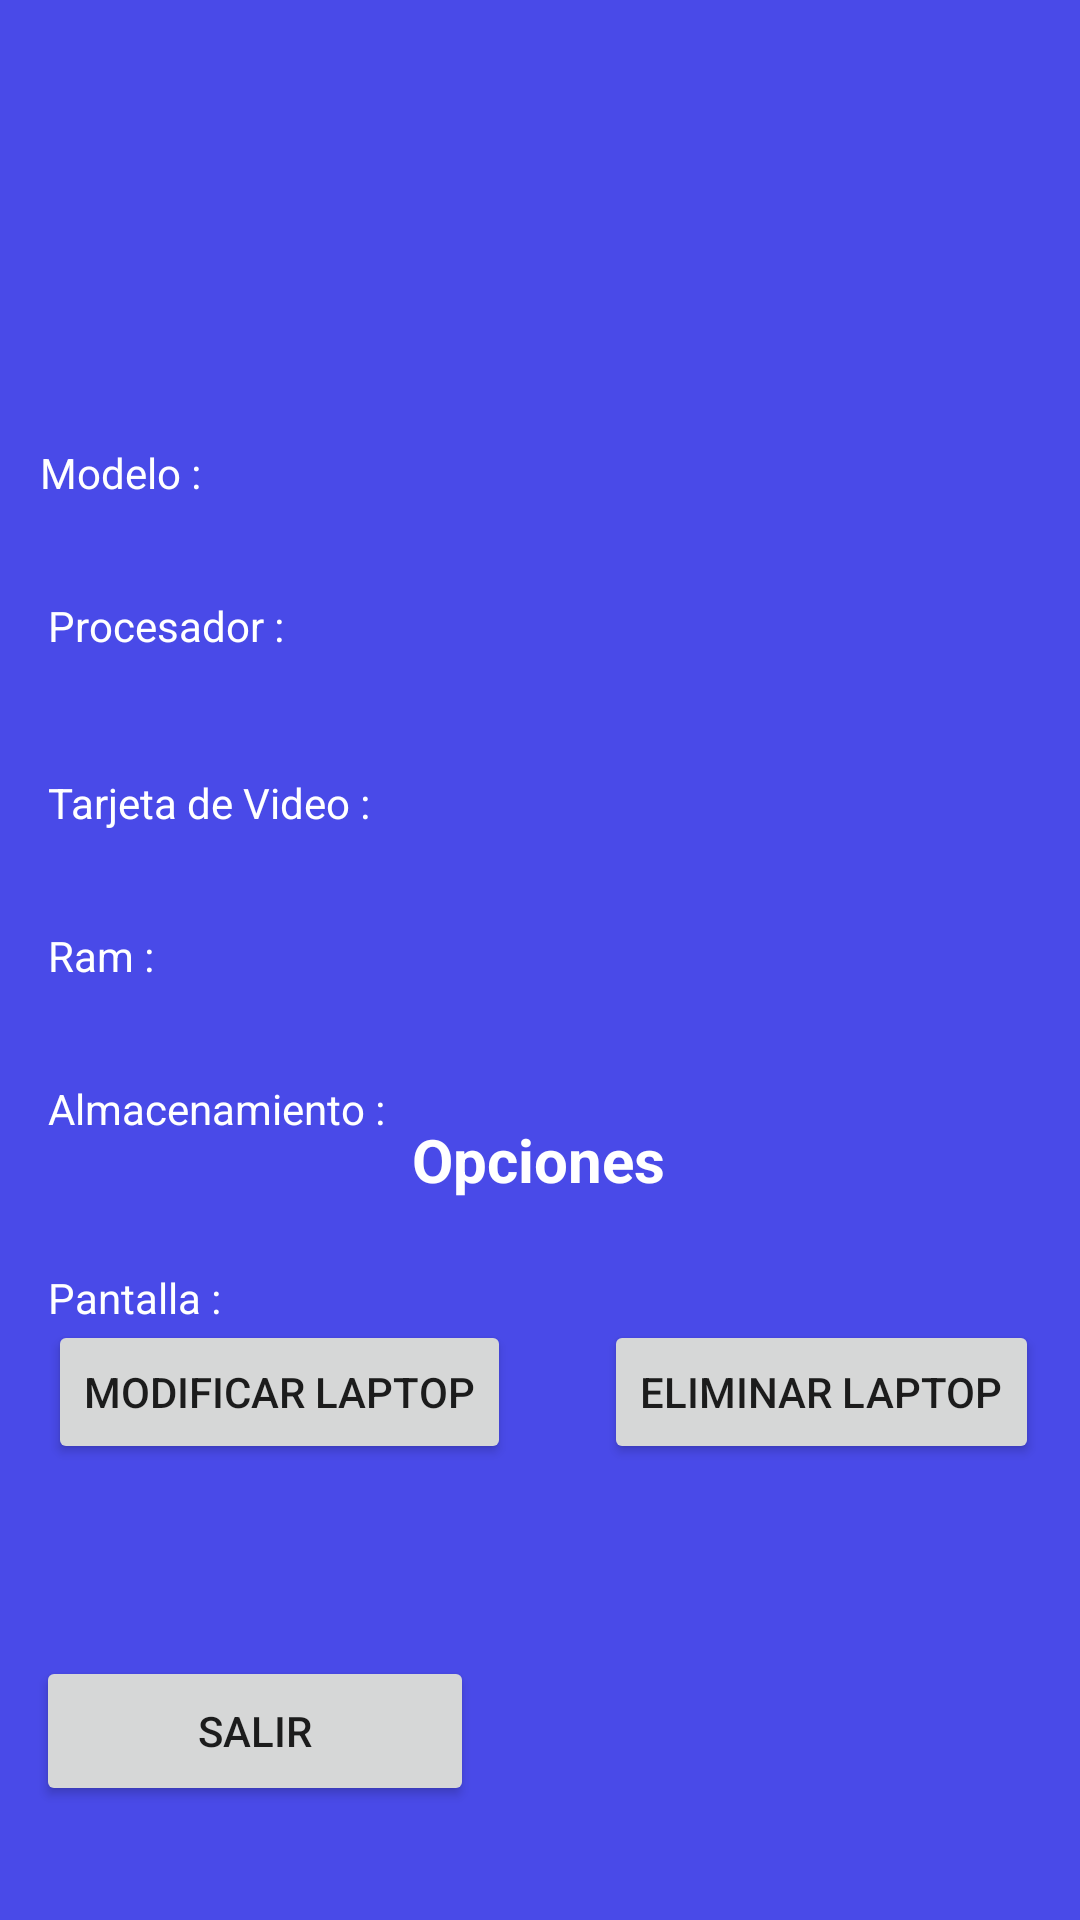

The Android layout XML behind this screen, and the referenced resources:
<!-- AndroidManifest.xml: application theme Theme.SRL -->
<!-- res/layout/activity_details_laptop.xml -->
<?xml version="1.0" encoding="utf-8"?>
<androidx.constraintlayout.widget.ConstraintLayout xmlns:android="http://schemas.android.com/apk/res/android"
    xmlns:app="http://schemas.android.com/apk/res-auto"
    xmlns:tools="http://schemas.android.com/tools"
    android:layout_width="match_parent"
    android:layout_height="match_parent"
    android:background="#494AE8"
    tools:context=".DetailsLaptopActivity"
    tools:ignore="MissingConstraints">

    <TextView
        android:id="@+id/textView34"
        android:layout_width="wrap_content"
        android:layout_height="wrap_content"
        android:text="Laptop"
        android:textColor="@color/white"
        android:textSize="25dp"
        android:textStyle="bold"
        app:layout_constraintBottom_toBottomOf="@+id/textView35"
        app:layout_constraintEnd_toEndOf="parent"
        app:layout_constraintHorizontal_bias="0.507"
        app:layout_constraintStart_toStartOf="parent"
        app:layout_constraintTop_toTopOf="parent"
        app:layout_constraintVertical_bias="0.0" />

    <TextView
        android:id="@+id/textView35"
        android:layout_width="wrap_content"
        android:layout_height="wrap_content"
        android:layout_marginBottom="652dp"
        android:text="Detalles Laptop"
        android:textColor="@color/white"
        android:textSize="20dp"
        android:textStyle="bold"
        app:layout_constraintBottom_toBottomOf="parent"
        app:layout_constraintEnd_toEndOf="parent"
        app:layout_constraintStart_toStartOf="parent" />

    <TextView
        android:id="@+id/textView37"
        android:layout_width="wrap_content"
        android:layout_height="wrap_content"
        android:layout_marginTop="148dp"
        android:text="Modelo :"
        android:textColor="@color/white"
        app:layout_constraintEnd_toEndOf="parent"
        app:layout_constraintHorizontal_bias="0.044"
        app:layout_constraintStart_toStartOf="parent"
        app:layout_constraintTop_toTopOf="parent" />

    <TextView
        android:id="@+id/textView38"
        android:layout_width="wrap_content"
        android:layout_height="wrap_content"
        android:layout_marginStart="16dp"
        android:layout_marginTop="32dp"
        android:text="Procesador :"
        android:textColor="@color/white"
        app:layout_constraintStart_toStartOf="parent"
        app:layout_constraintTop_toBottomOf="@+id/textView37" />

    <TextView
        android:id="@+id/textView39"
        android:layout_width="wrap_content"
        android:layout_height="wrap_content"
        android:layout_marginStart="16dp"
        android:layout_marginTop="40dp"
        android:text="Tarjeta de Video :"
        android:textColor="@color/white"
        app:layout_constraintStart_toStartOf="parent"
        app:layout_constraintTop_toBottomOf="@+id/textView38" />

    <TextView
        android:id="@+id/textView40"
        android:layout_width="wrap_content"
        android:layout_height="wrap_content"
        android:layout_marginTop="20dp"
        android:text="Opciones"
        android:textColor="@color/white"
        android:textSize="20dp"
        android:textStyle="bold"
        app:layout_constraintEnd_toEndOf="parent"
        app:layout_constraintHorizontal_bias="0.498"
        app:layout_constraintStart_toStartOf="parent"
        app:layout_constraintTop_toBottomOf="@+id/tvDetailsPantalla" />

    <Button
        android:id="@+id/btEditarLaptop"
        android:layout_width="wrap_content"
        android:layout_height="wrap_content"
        android:layout_marginStart="16dp"
        android:layout_marginTop="40dp"
        android:text="Modificar Laptop"
        app:layout_constraintStart_toStartOf="parent"
        app:layout_constraintTop_toBottomOf="@+id/textView40" />

    <Button
        android:id="@+id/btEliminarLaptop"
        android:layout_width="wrap_content"
        android:layout_height="wrap_content"
        android:layout_marginTop="40dp"
        android:text="Eliminar Laptop"
        app:layout_constraintEnd_toEndOf="parent"
        app:layout_constraintHorizontal_bias="0.693"
        app:layout_constraintStart_toEndOf="@+id/btEditarLaptop"
        app:layout_constraintTop_toBottomOf="@+id/textView40" />

    <Button
        android:id="@+id/btSalirLaptop"
        android:layout_width="146dp"
        android:layout_height="50dp"
        android:layout_marginStart="12dp"
        android:layout_marginTop="64dp"
        android:text="Salir"
        app:layout_constraintStart_toStartOf="parent"
        app:layout_constraintTop_toBottomOf="@+id/btEditarLaptop" />

    <TextView
        android:id="@+id/textView28"
        android:layout_width="wrap_content"
        android:layout_height="wrap_content"
        android:layout_marginStart="16dp"
        android:layout_marginTop="32dp"
        android:textColor="@color/white"
        android:text="Ram :"
        app:layout_constraintStart_toStartOf="parent"
        app:layout_constraintTop_toBottomOf="@+id/textView39" />

    <TextView
        android:id="@+id/textView30"
        android:layout_width="wrap_content"
        android:layout_height="wrap_content"
        android:layout_marginStart="16dp"
        android:layout_marginTop="32dp"
        android:textColor="@color/white"
        android:text="Almacenamiento :"
        app:layout_constraintStart_toStartOf="parent"
        app:layout_constraintTop_toBottomOf="@+id/textView28" />

    <TextView
        android:id="@+id/textView32"
        android:layout_width="wrap_content"
        android:layout_height="wrap_content"
        android:layout_marginStart="16dp"
        android:layout_marginTop="44dp"
        android:textColor="@color/white"
        android:text="Pantalla :"
        app:layout_constraintStart_toStartOf="parent"
        app:layout_constraintTop_toBottomOf="@+id/textView30" />

    <TextView
        android:id="@+id/tvDetailsMarca"
        android:layout_width="wrap_content"
        android:layout_height="wrap_content"
        android:layout_marginTop="24dp"
        android:textColor="@color/white"
        app:layout_constraintEnd_toEndOf="parent"
        app:layout_constraintTop_toBottomOf="@+id/textView35" />

    <TextView
        android:id="@+id/tvDetailsModelo"
        android:layout_width="wrap_content"
        android:layout_height="wrap_content"
        android:layout_marginTop="28dp"
        android:textColor="@color/white"
        app:layout_constraintEnd_toEndOf="parent"
        app:layout_constraintHorizontal_bias="0.374"
        app:layout_constraintStart_toEndOf="@+id/textView37"
        app:layout_constraintTop_toBottomOf="@+id/tvDetailsMarca" />

    <TextView
        android:id="@+id/tvDetailsProcesador"
        android:layout_width="wrap_content"
        android:layout_height="wrap_content"
        android:layout_marginTop="32dp"
        android:textColor="@color/white"
        app:layout_constraintEnd_toEndOf="parent"
        app:layout_constraintHorizontal_bias="0.306"
        app:layout_constraintStart_toEndOf="@+id/textView38"
        app:layout_constraintTop_toBottomOf="@+id/tvDetailsModelo" />

    <TextView
        android:id="@+id/tvDetailsTajetaVideo"
        android:layout_width="wrap_content"
        android:layout_height="wrap_content"
        android:layout_marginTop="40dp"
        app:layout_constraintEnd_toEndOf="parent"
        android:textColor="@color/white"
        app:layout_constraintHorizontal_bias="0.223"
        app:layout_constraintStart_toEndOf="@+id/textView39"
        app:layout_constraintTop_toBottomOf="@+id/tvDetailsProcesador" />

    <TextView
        android:id="@+id/tvDetailsRam"
        android:layout_width="wrap_content"
        android:layout_height="wrap_content"
        android:layout_marginTop="32dp"
        android:textColor="@color/white"
        app:layout_constraintEnd_toEndOf="parent"
        app:layout_constraintHorizontal_bias="0.413"
        app:layout_constraintStart_toEndOf="@+id/textView28"
        app:layout_constraintTop_toBottomOf="@+id/tvDetailsTajetaVideo" />

    <TextView
        android:id="@+id/tvDetailsAlmacenamiento"
        android:layout_width="wrap_content"
        android:layout_height="wrap_content"
        android:layout_marginTop="32dp"
        app:layout_constraintEnd_toEndOf="parent"
        android:textColor="@color/white"
        app:layout_constraintHorizontal_bias="0.178"
        app:layout_constraintStart_toEndOf="@+id/textView30"
        app:layout_constraintTop_toBottomOf="@+id/tvDetailsRam" />

    <TextView
        android:id="@+id/tvDetailsPantalla"
        android:layout_width="wrap_content"
        android:layout_height="wrap_content"
        android:layout_marginTop="44dp"
        app:layout_constraintEnd_toEndOf="parent"
        android:textColor="@color/white"
        app:layout_constraintHorizontal_bias="0.34"
        app:layout_constraintStart_toEndOf="@+id/textView32"
        app:layout_constraintTop_toBottomOf="@+id/tvDetailsAlmacenamiento" />


</androidx.constraintlayout.widget.ConstraintLayout>
<!-- resources referenced by this layout -->
<resources>
  <style name="Theme.SRL" parent="Theme.MaterialComponents.DayNight.DarkActionBar">
          
          <item name="colorPrimary">@color/purple_500</item>
          <item name="colorPrimaryVariant">@color/purple_700</item>
          <item name="colorOnPrimary">@color/white</item>
          
          <item name="colorSecondary">@color/teal_200</item>
          <item name="colorSecondaryVariant">@color/teal_700</item>
          <item name="colorOnSecondary">@color/black</item>
          
          <item name="android:statusBarColor" tools:targetApi="l">?attr/colorPrimaryVariant</item>
          
      </style>
  <!-- not gathered from this repository: default colours our renderer supplied (Android Studio template values) -->
  <color name="purple_500">#FF6200EE</color>
  <color name="purple_700">#FF3700B3</color>
  <color name="teal_200">#FF03DAC5</color>
  <color name="teal_700">#FF018786</color>
  <color name="black">#FF000000</color>
  <color name="white">#FFFFFFFF</color>
</resources>
